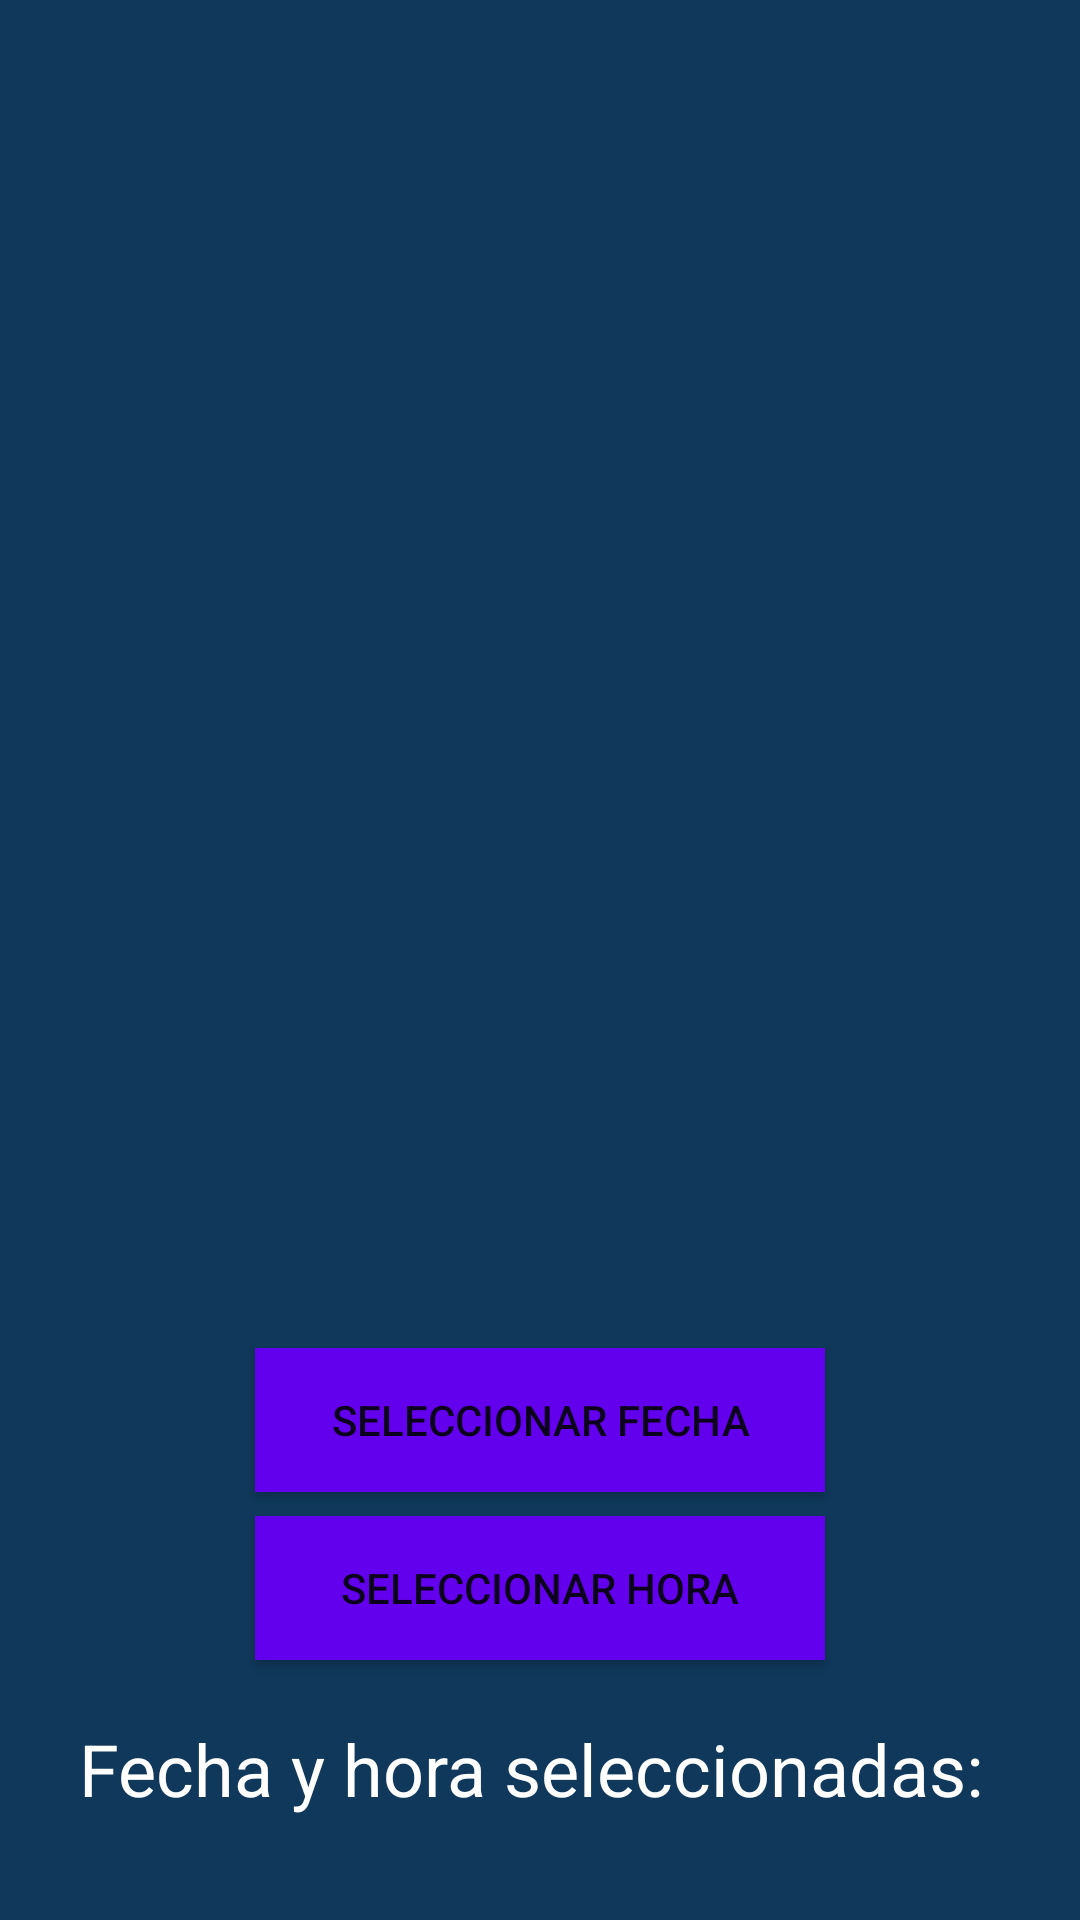

Produce the Android XML layout that renders to this screen, including the resource entries it uses.
<!-- AndroidManifest.xml: application theme Theme.MindFit -->
<!-- res/layout/fragment_cita.xml -->
<?xml version="1.0" encoding="utf-8"?>
<LinearLayout xmlns:android="http://schemas.android.com/apk/res/android"
    android:orientation="vertical"
    android:gravity="center"
    android:padding="24dp"
    android:layout_width="match_parent"
    android:layout_height="match_parent"
    android:background="@color/dark_background">

    <ImageView
        android:id="@+id/register_img"
        android:layout_width="322dp"
        android:layout_height="395dp"
        android:layout_marginBottom="24dp"
        android:contentDescription="@string/img_layout_cultura"
        android:src="@drawable/img_cultura" />

    <Spinner
        android:id="@+id/spinner_clases"
        android:layout_width="match_parent"
        android:layout_height="wrap_content"
        android:layout_marginBottom="16dp"
        android:background="@color/purple_button"/>


    <Button
        android:id="@+id/btnSeleccionarFecha"
        android:layout_width="190dp"
        android:layout_height="wrap_content"
        android:background="@color/purple_button"
        android:text="Seleccionar Fecha" />

    <Button
        android:id="@+id/btnSeleccionarHora"
        android:layout_width="190dp"
        android:layout_height="wrap_content"
        android:layout_marginTop="8dp"
        android:background="@color/purple_button"
        android:text="Seleccionar Hora" />

    <TextView
        android:id="@+id/tvFechaHoraSeleccionada"
        android:text="Fecha y hora seleccionadas: "
        android:layout_marginTop="20dp"
        android:textSize="24sp"
        android:layout_width="wrap_content"
        android:layout_height="wrap_content"
        android:textColor="@color/white"/>

    <Button
        android:id="@+id/btnGuardarCita"
        android:layout_width="139dp"
        android:layout_height="wrap_content"
        android:layout_marginTop="20dp"
        android:background="@color/red_logout"
        android:text="Guardar Cita" />
</LinearLayout>
<!-- resources referenced by this layout -->
<resources>
  <color name="dark_background">#0f385a</color>
  <color name="purple_button">#6200EE</color>
  <color name="red_logout">#FF4444</color>
  <color name="white">#FFFFFFFF</color>
  <string name="img_layout_cultura">Imagen de la pantalla de cultura</string>
  <style name="Theme.MindFit" parent="Theme.AppCompat.Light.NoActionBar">
          
          <item name="colorPrimary">@color/purple_500</item>
          <item name="colorPrimaryDark">@color/purple_700</item>
          <item name="colorAccent">@color/teal_200</item>
      </style>
  <color name="purple_500">#FF6200EE</color>
  <color name="purple_700">#FF3700B3</color>
  <color name="teal_200">#FF03DAC5</color>
</resources>
